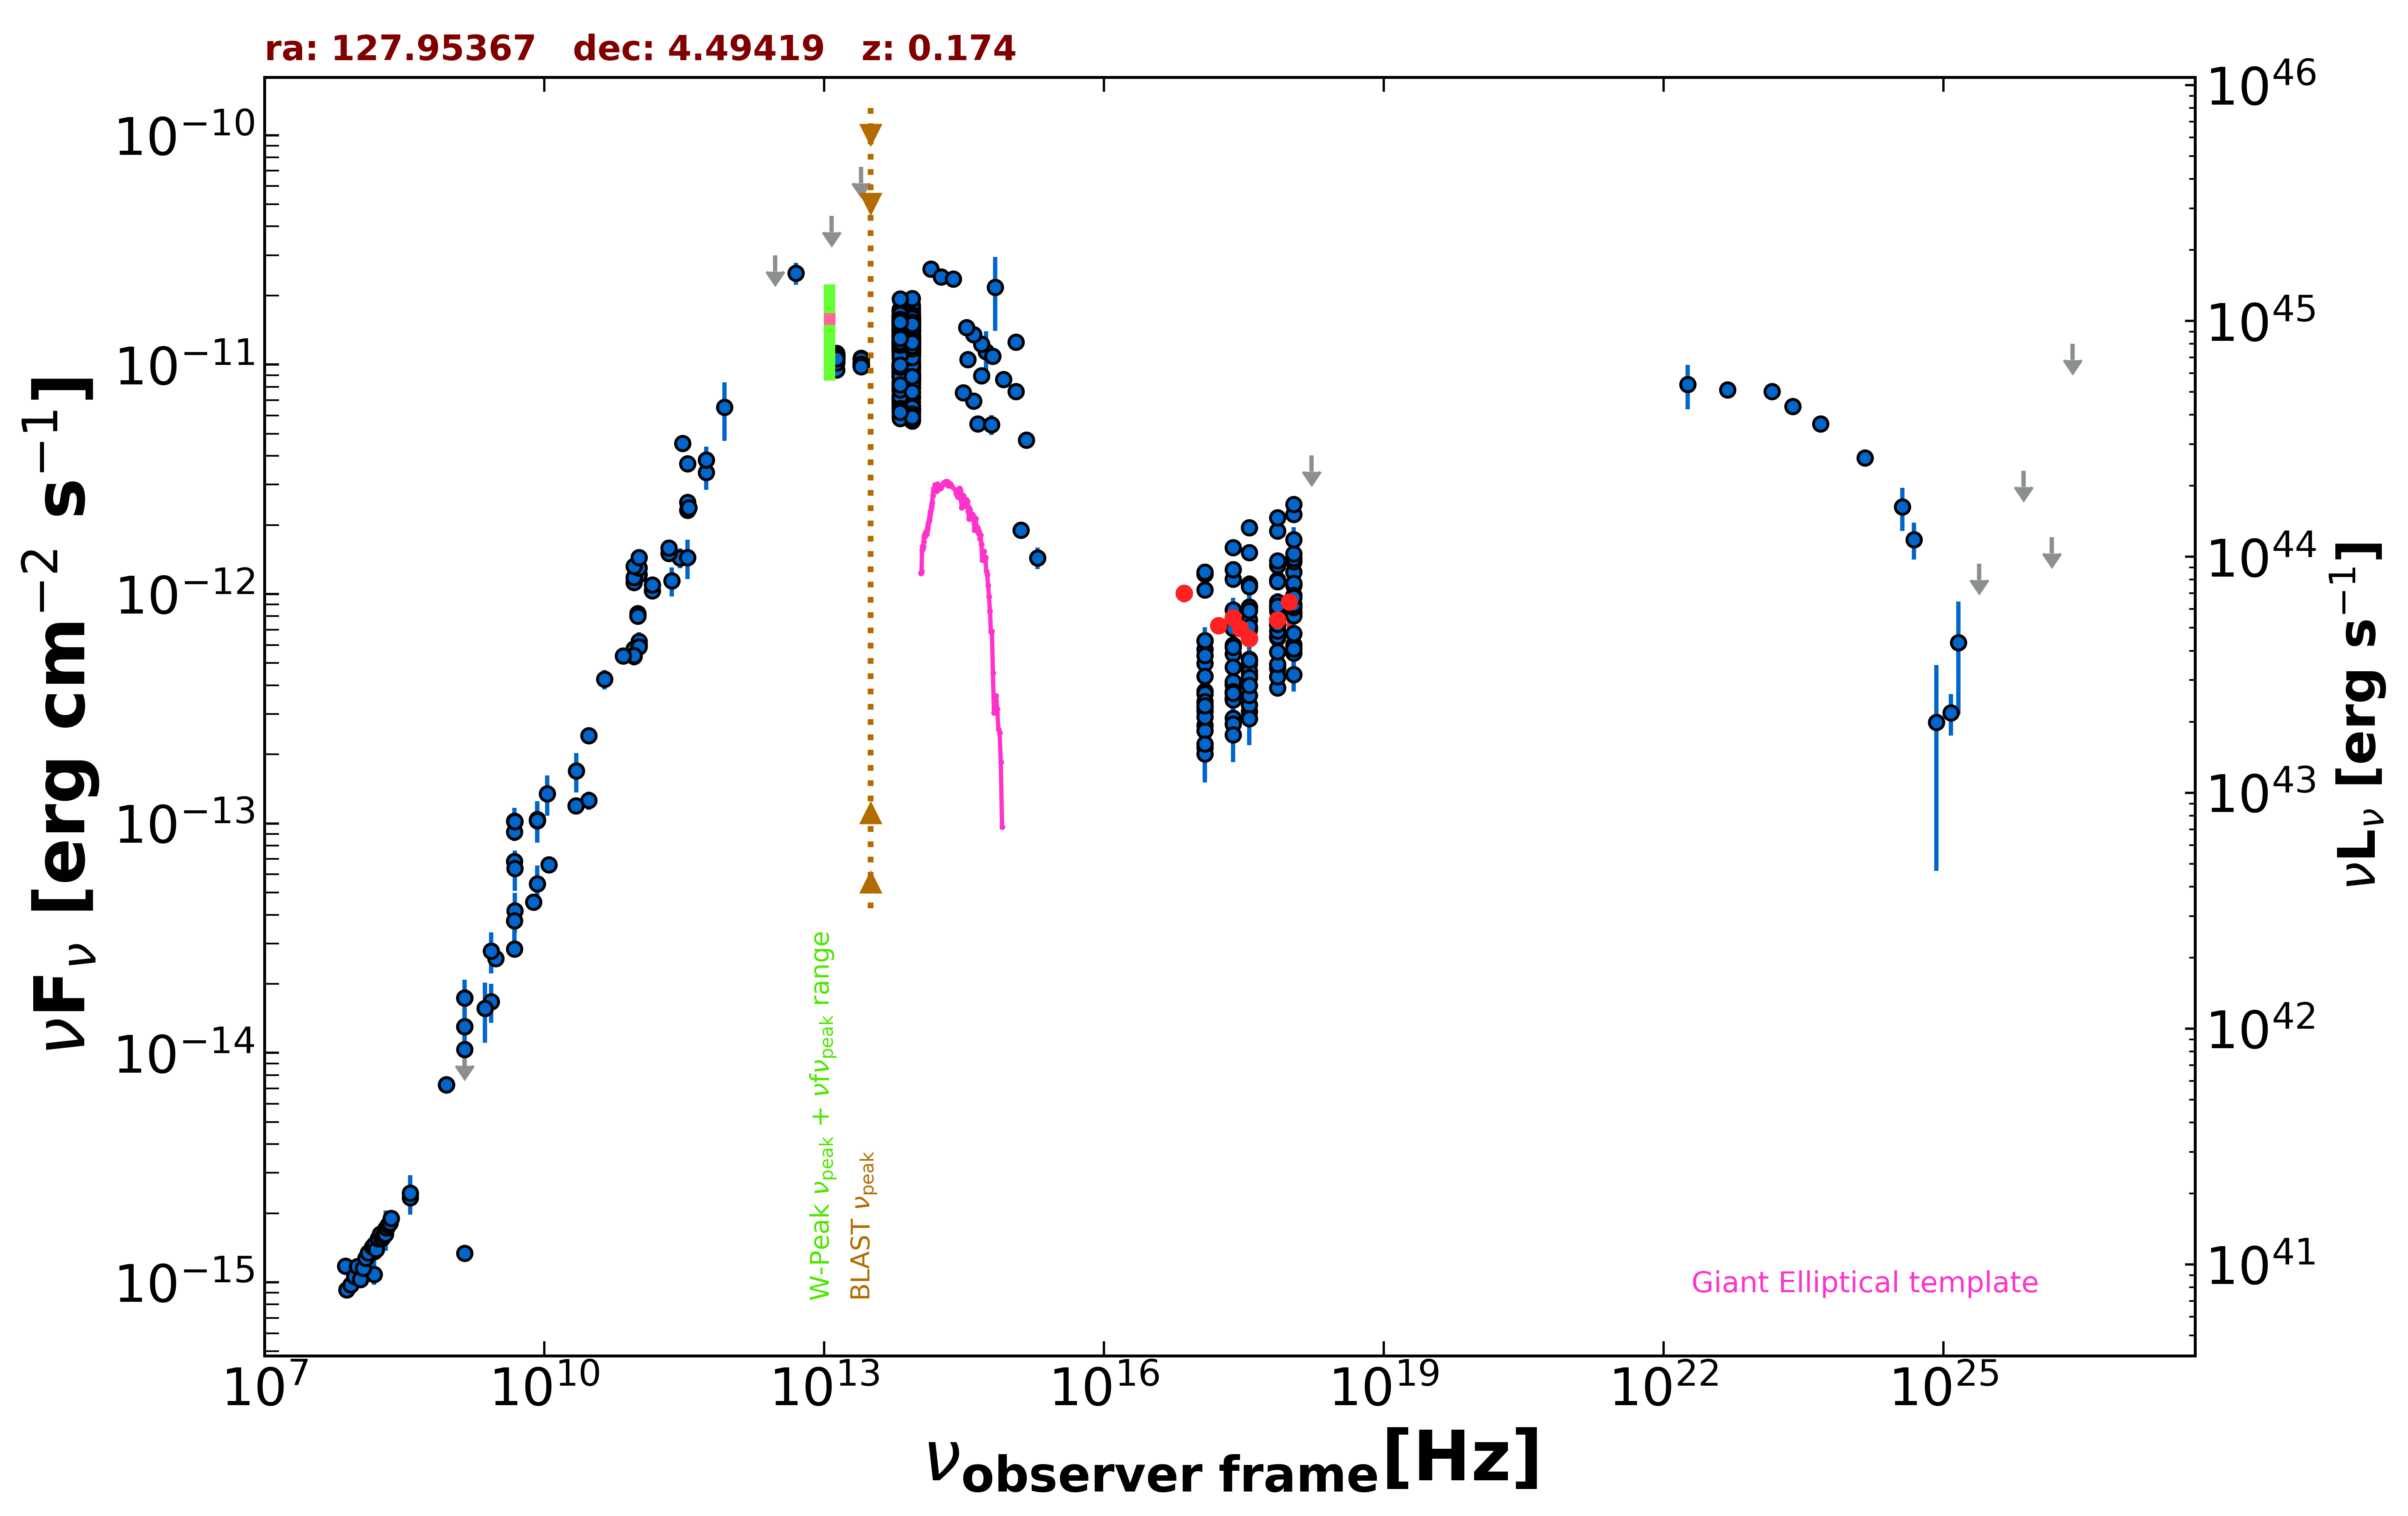

Data behind this chart, as committed beside it:
freq., flux, err_flux, MJD_start, MJD_end, flag, catalog, reference
1.400e+09, 1.336e-15, 2.000e-18, 55000, 55000, , FIRST, White et al. 1997  ApJ  475 479
1.400e+09, 1.034e-14, 0.000e+00, 55000, 55000, UL, FIRST, White et al. 1997  ApJ  475 479
1.400e+09, 1.737e-14, 6.100e-16, 55000, 55000, , NVSS, Condon et al. 1998  AJ  115  1693
8.870e+08, 7.264e-15, 5.135e-16, 55000, 55000, , RACS, Hale et al. 2021  PASA  38  e058
8.870e+08, 7.264e-15, 5.135e-16, 55000, 55000, , RACS, Hale et al. 2021  PASA  38  e058
8.870e+08, 7.264e-15, 5.135e-16, 55000, 55000, , RACS, Hale et al. 2021  PASA  38  e058
3.000e+09, 2.577e-14, 1.400e-16, 55000, 55000, , VLASSQL, Gordon et al. 2021  ApJS  255  30
2.418e+17, 4.035e-13, 1.216e-13, 55000, 55000, , RASS, Boller et al. 2016  A&A  103  1
2.418e+17, 5.977e-13, 1.610e-14, 54032, 58829, , 1OUSX, Giommi et al. in preparation
1.209e+17, 4.977e-13, 1.390e-14, 54032, 58829, , 1OUSX, Giommi et al. in preparation
3.627e+17, 6.976e-13, 1.830e-14, 54032, 58829, , 1OUSX, Giommi et al. in preparation
7.253e+17, 9.235e-13, 1.460e-14, 54032, 58829, , 1OUSX, Giommi et al. in preparation
1.088e+18, 1.110e-12, 3.200e-14, 54032, 58829, , 1OUSX, Giommi et al. in preparation
7.253e+17, 8.676e-13, 1.465e-14, 55000, 55000, , 2SXPS, Evans et al. 2020  ApJS  247  54
1.209e+17, 5.751e-13, 1.770e-14, 55000, 55000, , 2SXPS, Evans et al. 2020  ApJS  247  54
3.627e+17, 7.711e-13, 2.205e-14, 55000, 55000, , 2SXPS, Evans et al. 2020  ApJS  247  54
1.088e+18, 1.248e-12, 3.800e-14, 55000, 55000, , 2SXPS, Evans et al. 2020  ApJS  247  54
2.418e+17, 3.713e-13, 4.555e-14, 55000, 55000, , IPC2E, Harris et al. 1990  VizieR  IX/13/2e
2.418e+17, 7.898e-13, 3.680e-14, 55000, 55000, , eROSITA-EDR, Brunner et al.  2022  A&A  661  A1
7.253e+16, 1.007e-12, 8.890e-14, 55000, 55000, , eROSITA-EDR, Brunner et al.  2022  A&A  661  A1
1.692e+17, 7.275e-13, 5.340e-14, 55000, 55000, , eROSITA-EDR, Brunner et al.  2022  A&A  661  A1
3.627e+17, 6.392e-13, 5.540e-14, 55000, 55000, , eROSITA-EDR, Brunner et al.  2022  A&A  661  A1
7.253e+17, 7.715e-13, 1.621e-13, 55000, 55000, , eROSITA-EDR, Brunner et al.  2022  A&A  661  A1
2.901e+17, 7.084e-13, 3.965e-14, 55000, 55000, , eROSITA-EDR, Brunner et al.  2022  A&A  661  A1
9.671e+17, 9.237e-13, 2.426e-13, 55000, 55000, , eROSITA-EDR, Brunner et al.  2022  A&A  661  A1
1.692e+18, 4.022e-12, 0.000e+00, 55000, 55000, UL, eROSITA-EDR, Brunner et al.  2022  A&A  661  A1
1.500e+08, 1.082e-15, 1.083e-16, 55000, 55000, , TGSS150, Intema et al. 2017  A&A  598  A781
7.400e+07, 1.177e-15, 7.400e-17, 55000, 55000, , VLSSR, Lane et al. 2014  MNRAS  440 327
8.400e+09, 1.029e-13, 0.000e+00, 55000, 55000, , CRATES, Healey et al. 2007  ApJS  171  61
4.800e+09, 9.182e-14, 8.160e-15, 55000, 55000, , GB6, Gregory et al. 1996  ApJS  103  427
4.800e+09, 1.025e-13, 1.429e-14, 55000, 55000, , GB87, Gregory et al. 1992  VizieR  VIII/14/j20…
4.850e+09, 1.021e-13, 0.000e+00, 55000, 55000, , NORTH20, White and Becker  1992  ApJS  79  331
1.400e+09, 1.302e-14, 0.000e+00, 55000, 55000, , NORTH20, White and Becker  1992  ApJS  79  331
3.650e+08, 2.340e-15, 0.000e+00, 55000, 55000, , NORTH20, White and Becker  1992  ApJS  79  331
4.800e+09, 6.835e-14, 3.600e-15, 55000, 55000, , PMN, Griffith et al. 1993-1996  VizieR  VIII/…
1.035e+11, 6.002e-13, 2.070e-14, 56655, 56655, , ALMA, Bonato et al. 2019  MNRAS  485  1188
9.146e+10, 5.579e-13, 1.830e-14, 56655, 56655, , ALMA, Bonato et al. 2019  MNRAS  485  1188
9.146e+10, 5.579e-13, 3.660e-14, 56657, 56657, , ALMA, Bonato et al. 2019  MNRAS  485  1188
1.035e+11, 6.002e-13, 3.105e-14, 56657, 56657, , ALMA, Bonato et al. 2019  MNRAS  485  1188
9.506e+10, 5.827e-13, 5.705e-14, 56979, 56979, , ALMA, Bonato et al. 2019  MNRAS  485  1188
2.850e+11, 1.436e-12, 1.425e-13, 56979, 56979, , ALMA, Bonato et al. 2019  MNRAS  485  1188
9.150e+10, 5.344e-13, 2.655e-14, 57356, 57356, , ALMA, Bonato et al. 2019  MNRAS  485  1188
1.035e+11, 6.003e-13, 3.000e-14, 57356, 57356, , ALMA, Bonato et al. 2019  MNRAS  485  1188
3.435e+11, 1.443e-12, 2.815e-13, 57359, 57359, , ALMA, Bonato et al. 2019  MNRAS  485  1188
1.035e+11, 6.210e-13, 5.900e-14, 57359, 57359, , ALMA, Bonato et al. 2019  MNRAS  485  1188
9.150e+10, 5.765e-13, 5.475e-14, 57359, 57359, , ALMA, Bonato et al. 2019  MNRAS  485  1188
2.330e+11, 1.142e-12, 1.653e-13, 57379, 57379, , ALMA, Bonato et al. 2019  MNRAS  485  1188
1.035e+11, 5.900e-13, 5.605e-14, 57381, 57381, , ALMA, Bonato et al. 2019  MNRAS  485  1188
9.150e+10, 5.399e-13, 5.125e-14, 57381, 57381, , ALMA, Bonato et al. 2019  MNRAS  485  1188
3.046e+11, 4.531e-12, 2.270e-13, 57662, 57662, , ALMA, Bonato et al. 2019  MNRAS  485  1188
9.150e+10, 1.125e-12, 5.550e-14, 57700, 57700, , ALMA, Bonato et al. 2019  MNRAS  485  1188
1.035e+11, 1.216e-12, 6.100e-14, 57700, 57700, , ALMA, Bonato et al. 2019  MNRAS  485  1188
3.435e+11, 2.319e-12, 1.165e-13, 57700, 57700, , ALMA, Bonato et al. 2019  MNRAS  485  1188
3.435e+11, 3.693e-12, 1.855e-13, 57739, 57739, , ALMA, Bonato et al. 2019  MNRAS  485  1188
9.150e+10, 1.183e-12, 5.950e-14, 57739, 57739, , ALMA, Bonato et al. 2019  MNRAS  485  1188
1.035e+11, 1.299e-12, 6.500e-14, 57739, 57739, , ALMA, Bonato et al. 2019  MNRAS  485  1188
9.150e+10, 1.320e-12, 6.600e-14, 58224, 58224, , ALMA, Bonato et al. 2019  MNRAS  485  1188
1.035e+11, 1.441e-12, 7.250e-14, 58224, 58224, , ALMA, Bonato et al. 2019  MNRAS  485  1188
3.435e+11, 2.511e-12, 1.720e-13, 58225, 58225, , ALMA, Bonato et al. 2019  MNRAS  485  1188
1.000e+11, 8.214e-13, 5.770e-14, 55000, 55000, , PCCS2100, GHz The Planck Collaboration 2018  A&A  …
... 772 more rows
